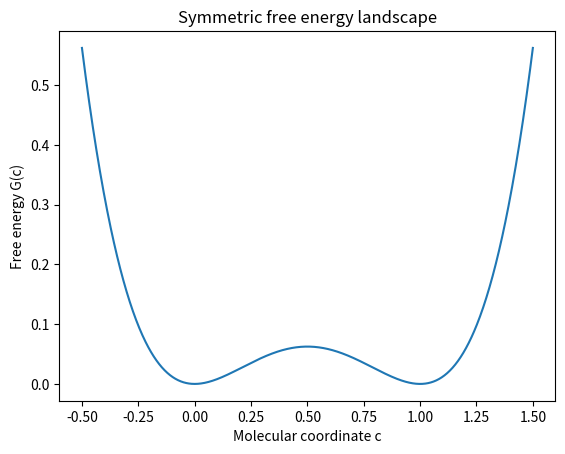

The matplotlib source for this figure:
import numpy as np
import matplotlib.pyplot as plt


L = 1.0
a = 1.0
delta_G = 0.0


c=np.linspace(-0.5, 1.5, 1000)


G=a * c**2 * (c-L)**2 + delta_G * c / L


plt.plot(c, G)


plt.xlabel("Molecular coordinate c")
plt.ylabel("Free energy G(c)")
plt.title("Symmetric free energy landscape")

plt.show()
